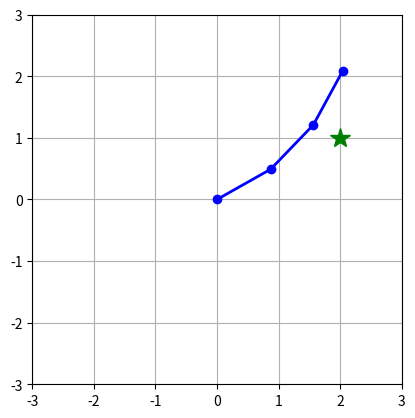

Generate this figure with matplotlib:
import matplotlib.pyplot as plt
import numpy as np
from matplotlib.animation import FuncAnimation

# Parameters
link_length = 1  # Length of each link
num_links = 3  # Number of links
angles = [np.pi / 6, np.pi / 4, np.pi / 3]  # Initial joint angles

target = np.array([2, 1])  # Target position
learning_rate = 0.08  # Reduced learning rate for stability

def forward_kinematics(angles):
    """Compute the x, y positions of the robot arm."""
    x, y = [0], [0]  # Start at the origin
    for angle in angles:
        x.append(x[-1] + link_length * np.cos(angle))
        y.append(y[-1] + link_length * np.sin(angle))
    return np.array([x, y])

def compute_jacobian(angles):
    """Compute the Jacobian matrix."""
    J = np.zeros((2, len(angles)))
    x, y = 0, 0
    total_angle = 0
    for i in range(len(angles)):
        total_angle += angles[i]
        x += link_length * np.cos(total_angle)
        y += link_length * np.sin(total_angle)
        for j in range(i + 1):
            J[0, j] -= link_length * np.sin(total_angle)
            J[1, j] += link_length * np.cos(total_angle)
    return J

def inverse_kinematics(target, angles, iterations=20):
    """Iteratively adjust angles to reach the target using the Jacobian Transpose Method."""
    for _ in range(iterations):
        positions = forward_kinematics(angles)
        end_effector = positions[:, -1]
        error = target - end_effector

        # Stop if the error is small
        if np.linalg.norm(error) < 1e-2:
            break

        # Compute the Jacobian and update angles using Jacobian Transpose
        J = compute_jacobian(angles)
        d_theta = 0.01*J.T @ error

        # Scale the update to avoid large changes
        max_angle_step = 0.1
        d_theta = np.clip(d_theta, -max_angle_step, max_angle_step)

        angles += learning_rate * d_theta
    return angles

def is_target_reachable(target):
    """Check if the target is within the arm's reachable space."""
    max_reach = num_links * link_length
    return np.linalg.norm(target) <= max_reach

def reset_target_and_arm():
    """Reset the target and arm to random positions."""
    global target, angles
    target = np.random.uniform(-num_links * link_length, num_links * link_length, size=2)
    angles = np.random.uniform(-np.pi, np.pi, size=num_links)

# Initialize plot
fig, ax = plt.subplots()
ax.set_xlim(-num_links * link_length, num_links * link_length)
ax.set_ylim(-num_links * link_length, num_links * link_length)
ax.set_aspect('equal')
ax.grid(True)

# Line for the robot arm
line, = ax.plot([], [], 'o-', lw=2, color='blue')

# Target marker
target_marker, = ax.plot([target[0]], [target[1]], 'g*', markersize=15)

# Animation update function
def update(frame):
    global angles, target
    if not is_target_reachable(target):
        reset_target_and_arm()

    angles = inverse_kinematics(target, angles, iterations=20)
    positions = forward_kinematics(angles)
    line.set_data(positions[0], positions[1])

    # Check if the arm reached the target
    end_effector = positions[:, -1]
    if np.linalg.norm(target - end_effector) < 1e-2:
        reset_target_and_arm()
        target_marker.set_data([target[0]], [target[1]])

    return line, target_marker

# Animation
ani = FuncAnimation(fig, update, frames=range(200), interval=50, blit=True)

plt.show()
